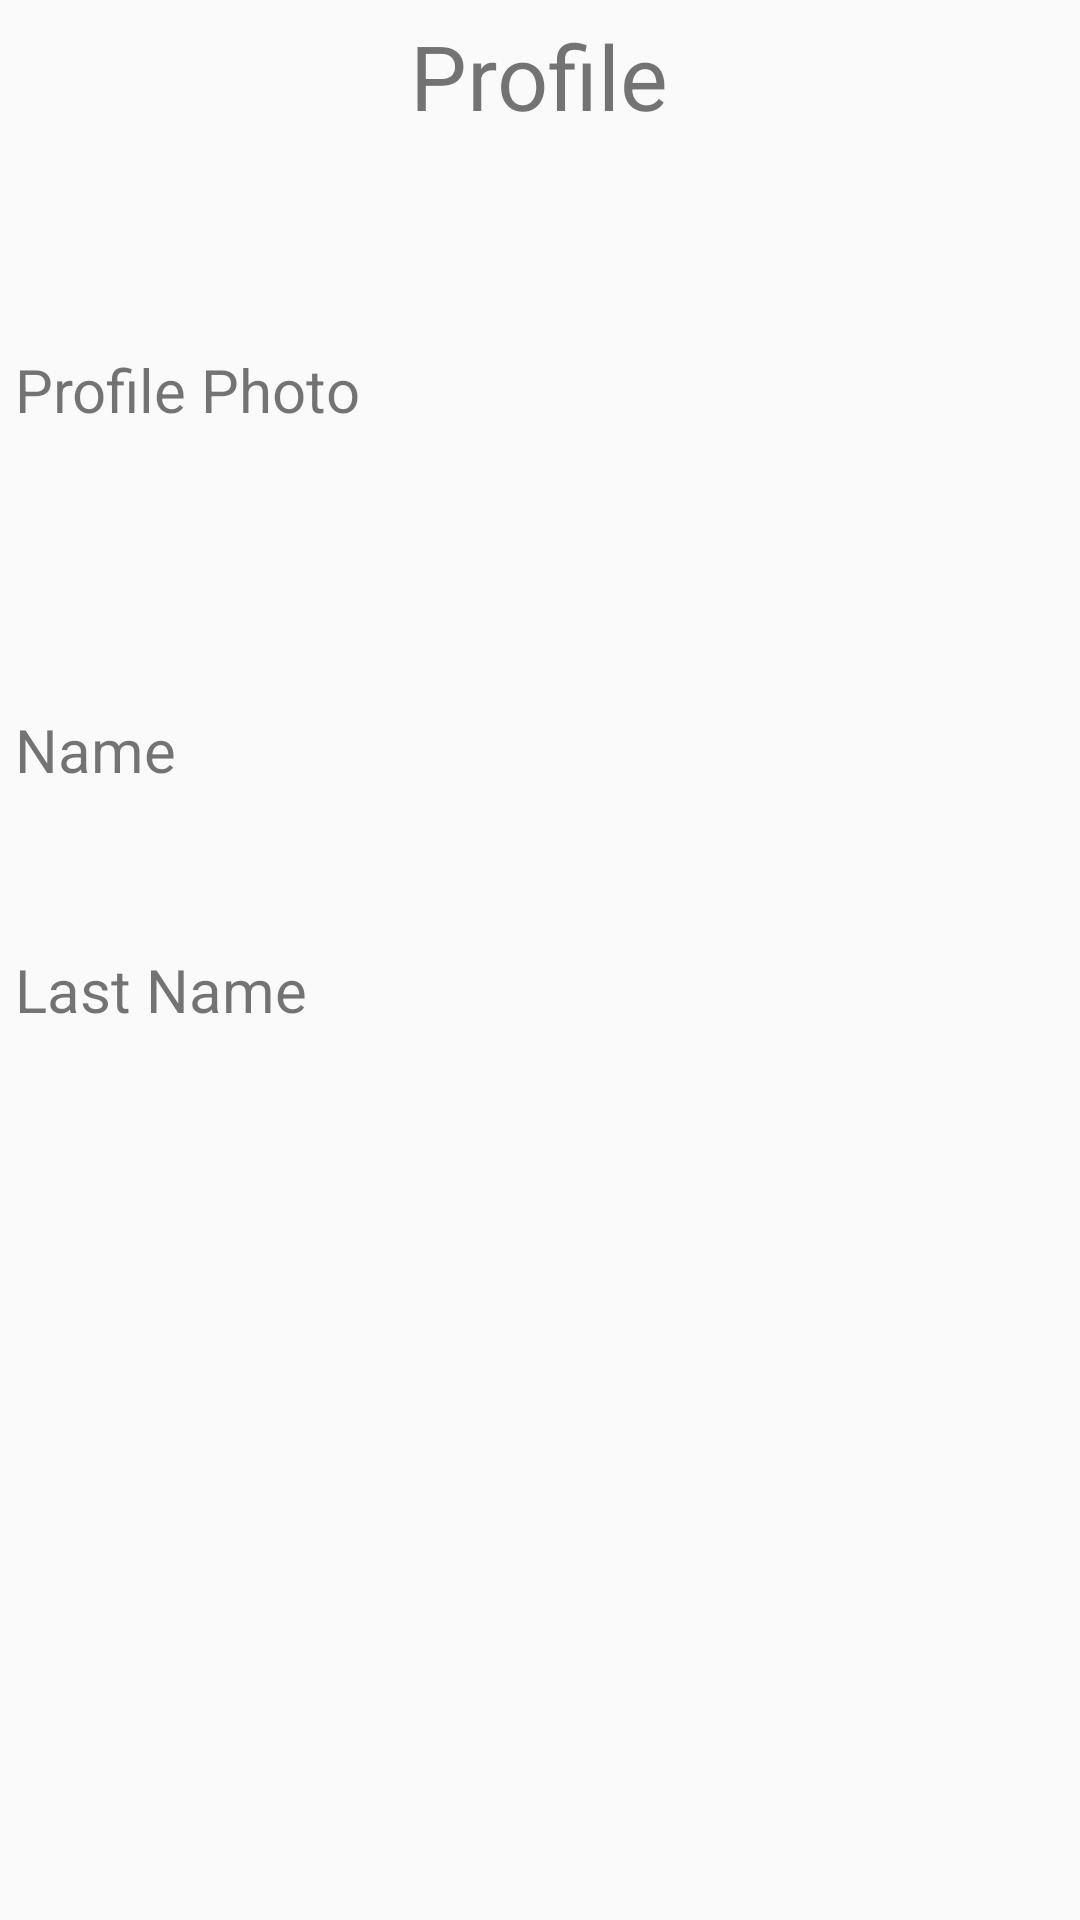

The Android layout XML behind this screen, and the referenced resources:
<!-- AndroidManifest.xml: application theme Theme.Uman_Android_Project -->
<!-- res/layout/activity_profile.xml -->
<?xml version="1.0" encoding="utf-8"?>
<LinearLayout xmlns:android="http://schemas.android.com/apk/res/android"
    xmlns:app="http://schemas.android.com/apk/res-auto"
    xmlns:tools="http://schemas.android.com/tools"
    android:layout_width="match_parent"
    android:layout_height="match_parent"
    tools:context=".ProfileActivity"
    android:orientation="vertical">

    <LinearLayout
        android:layout_width="match_parent"
        android:layout_height="45dp"
        android:padding="5dp"
        android:gravity="center"
        android:background="@drawable/title">

        <TextView
            android:layout_width="wrap_content"
            android:layout_height="match_parent"
            android:text="Profile"
            android:textSize="30sp"
            android:layout_gravity="center_vertical"/>

    </LinearLayout>

    <LinearLayout
        android:layout_width="match_parent"
        android:layout_height="wrap_content"
        android:layout_marginTop="10dp"
        android:paddingLeft="5dp"
        android:paddingRight="15dp">

        <TextView
            android:layout_width="150dp"
            android:layout_height="match_parent"
            android:text="Profile Photo"
            android:textAllCaps="false"
            android:textSize="20sp"
            android:gravity="left|center_vertical"/>
        <LinearLayout
            android:layout_width="match_parent"
            android:layout_height="wrap_content"
            android:gravity="right">
            <ImageView
                android:id="@+id/photo"
                android:layout_width="150dp"
                android:layout_height="150dp"
                android:layout_gravity="center_horizontal"/>
        </LinearLayout>
    </LinearLayout>

    <LinearLayout
        android:layout_width="match_parent"
        android:layout_height="70dp"
        android:layout_marginTop="10dp"
        android:paddingLeft="5dp"
        android:paddingRight="15dp">

        <TextView
            android:layout_width="150dp"
            android:layout_height="match_parent"
            android:text="Name"
            android:textAllCaps="false"
            android:textSize="20sp"
            android:gravity="left|center_vertical"/>
        <LinearLayout
            android:layout_width="match_parent"
            android:layout_height="match_parent"
            android:gravity="right">
            <TextView
                android:id="@+id/name"
                android:layout_width="150dp"
                android:layout_height="match_parent"
                android:textAllCaps="false"
                android:textSize="20sp"
                android:gravity="right"/>
        </LinearLayout>
    </LinearLayout>





    <LinearLayout
        android:layout_width="match_parent"
        android:layout_height="70dp"
        android:layout_marginTop="10dp"
        android:paddingLeft="5dp"
        android:paddingRight="15dp">

        <TextView
            android:layout_width="150dp"
            android:layout_height="match_parent"
            android:gravity="left|center_vertical"
            android:text="Last Name"
            android:textAllCaps="false"
            android:textSize="20sp" />
        <LinearLayout
            android:layout_width="match_parent"
            android:layout_height="match_parent"
            android:gravity="right">
            <TextView
                android:id="@+id/LastName"
                android:layout_width="150dp"
                android:layout_height="match_parent"
                android:textAllCaps="false"
                android:textSize="20sp"
                android:gravity="right"/>
        </LinearLayout>
    </LinearLayout>


</LinearLayout>
<!-- resources referenced by this layout -->
<resources>
  <style name="Theme.Uman_Android_Project" parent="Theme.AppCompat.Light.DarkActionBar">
          
          <item name="colorPrimary">@color/purple_500</item>
          <item name="colorPrimaryDark">@color/purple_700</item>
          <item name="colorAccent">@color/teal_200</item>
          
      </style>
  <!-- not gathered from this repository: default colours our renderer supplied (Android Studio template values) -->
  <color name="purple_500">#FF6200EE</color>
  <color name="purple_700">#FF3700B3</color>
  <color name="teal_200">#FF03DAC5</color>
</resources>
